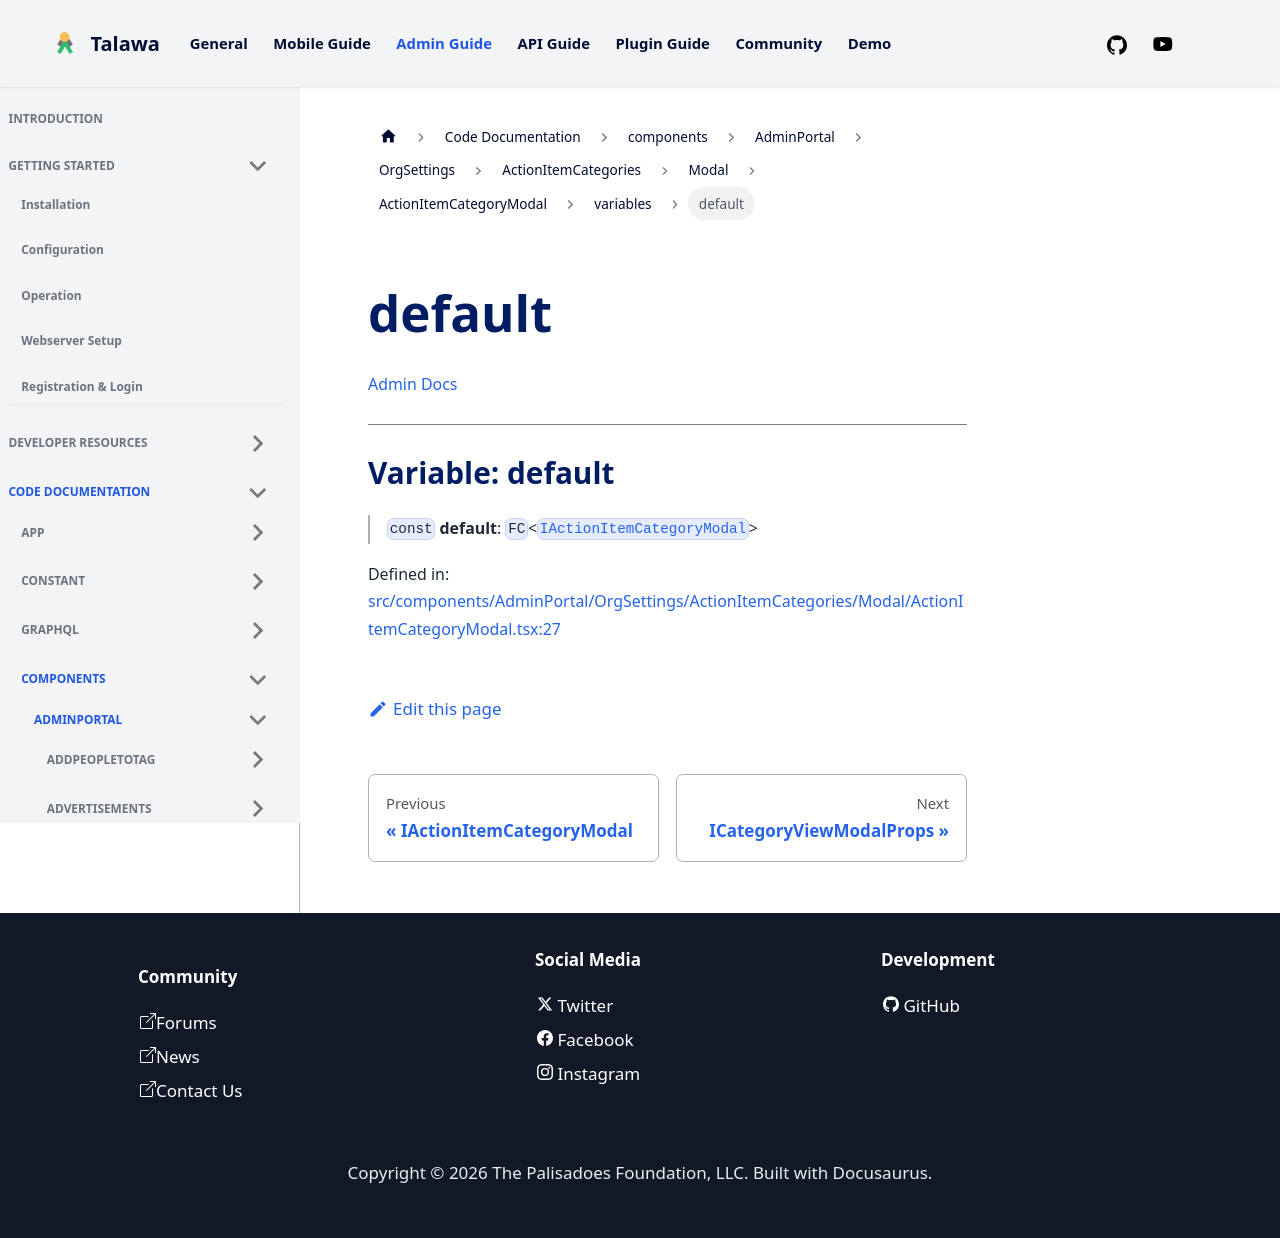

repository: PalisadoesFoundation/talawa-admin · page: docs/auto-docs/components/AdminPortal/OrgSettings/ActionItemCategories/Modal/ActionItemCategoryModal/variables/default/index.html · generator: docusaurus

[Admin Docs](/)

***

# Variable: default

> `const` **default**: `FC`\<[`IActionItemCategoryModal`](../interfaces/IActionItemCategoryModal.md)\>

Defined in: [src/components/AdminPortal/OrgSettings/ActionItemCategories/Modal/ActionItemCategoryModal.tsx:27](https://github.com/PalisadoesFoundation/talawa-admin/blob/main/src/components/AdminPortal/OrgSettings/ActionItemCategories/Modal/ActionItemCategoryModal.tsx#L27)
